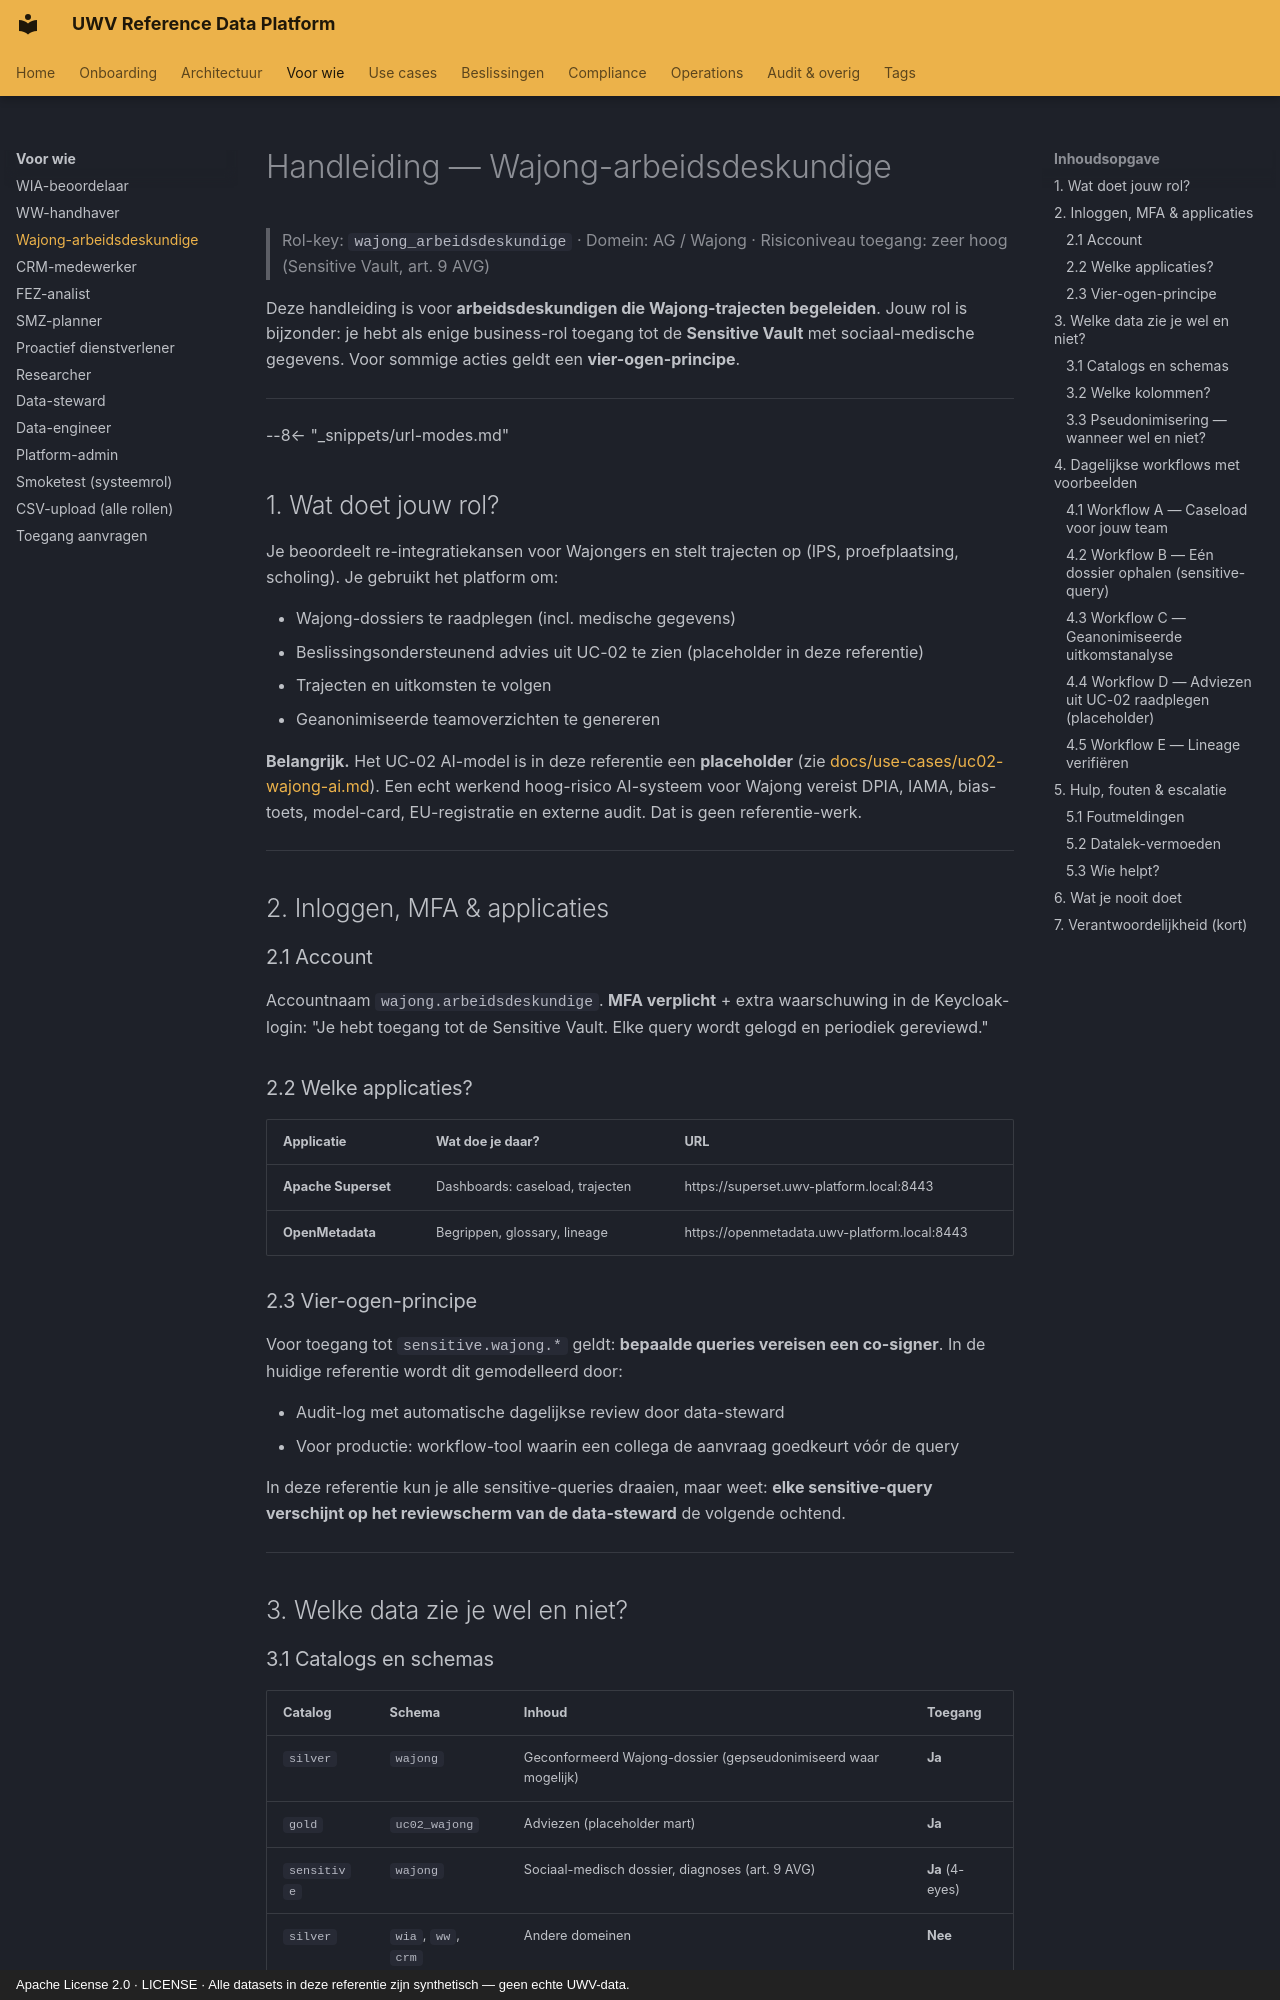

repository: fresh-minds/FreshStackableDataPlatform · page: handleidingen/03-wajong-arbeidsdeskundige/index.html · generator: mkdocs · copyright: Apache License 2.0 · LICENSE · Alle datasets in deze referentie zijn synthetisch — geen echte UWV-data.

# Handleiding — Wajong-arbeidsdeskundige

> Rol-key: `wajong_arbeidsdeskundige` · Domein: AG / Wajong · Risiconiveau toegang: zeer hoog (Sensitive Vault, art. 9 AVG)

Deze handleiding is voor **arbeidsdeskundigen die Wajong-trajecten begeleiden**.
Jouw rol is bijzonder: je hebt als enige business-rol toegang tot de
**Sensitive Vault** met sociaal-medische gegevens. Voor sommige acties geldt
een **vier-ogen-principe**.

---

--8<-- "_snippets/url-modes.md"

## 1. Wat doet jouw rol?

Je beoordeelt re-integratiekansen voor Wajongers en stelt trajecten op
(IPS, proefplaatsing, scholing). Je gebruikt het platform om:

- Wajong-dossiers te raadplegen (incl. medische gegevens)
- Beslissingsondersteunend advies uit UC-02 te zien (placeholder in deze referentie)
- Trajecten en uitkomsten te volgen
- Geanonimiseerde teamoverzichten te genereren

**Belangrijk.** Het UC-02 AI-model is in deze referentie een **placeholder**
(zie [docs/use-cases/uc02-wajong-ai.md](../use-cases/uc02-wajong-ai.md)). Een
echt werkend hoog-risico AI-systeem voor Wajong vereist DPIA, IAMA, bias-toets,
model-card, EU-registratie en externe audit. Dat is geen referentie-werk.

---

## 2. Inloggen, MFA & applicaties

### 2.1 Account

Accountnaam `wajong.arbeidsdeskundige`. **MFA verplicht** + extra waarschuwing
in de Keycloak-login: "Je hebt toegang tot de Sensitive Vault. Elke query wordt
gelogd en periodiek gereviewd."

### 2.2 Welke applicaties?

| Applicatie | Wat doe je daar? | URL |
|---|---|---|
| **Apache Superset** | Dashboards: caseload, trajecten | https://superset.uwv-platform.local:8443 |
| **OpenMetadata** | Begrippen, glossary, lineage | https://openmetadata.uwv-platform.local:8443 |

### 2.3 Vier-ogen-principe

Voor toegang tot `sensitive.wajong.*` geldt: **bepaalde queries vereisen een
co-signer**. In de huidige referentie wordt dit gemodelleerd door:

- Audit-log met automatische dagelijkse review door data-steward
- Voor productie: workflow-tool waarin een collega de aanvraag goedkeurt vóór de query

In deze referentie kun je alle sensitive-queries draaien, maar weet:
**elke sensitive-query verschijnt op het reviewscherm van de data-steward**
de volgende ochtend.

---

## 3. Welke data zie je wel en niet?
